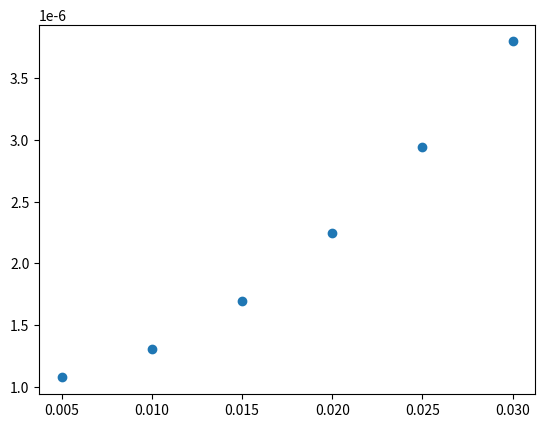

This chart was generated by the following Python code:
import numpy as np
import matplotlib.pyplot as plt
from scipy.optimize import curve_fit

#Make sure we are using SI units for all of this stuff. 
kb = 1.38e-23 #J/K
mCs = 133*1.67e-27 #kg

pixel_size_mag = 25e-6/7.24 #meters

tof = np.arange(.005,.035,.005) #seconds

sigma_x = np.array([64.5, 73.6, 89.6, 101.9, 127.5, 161.0])*pixel_size_mag
sigma_y = np.array([48.2, 64.0, 81.0, 99.6, 113.7, 128.8])*pixel_size_mag

def diffusion_fit(Ts, offset_sigma, Temp):
    return offset_sigma**2 +  Temp*kb/mCs*Ts**2 #Ts is time squared. 

#Let's try to reverse engineer this. Given a 1 mm cloud initially, what is the expansion for a cloud at 50 uK? 

sigma_initial = 1e-3  #1 mm cloud

sigma_t_sq = diffusion_fit(tof, sigma_initial, 50e-6)

print(np.sqrt(sigma_t_sq))

plt.scatter(tof, sigma_t_sq)
plt.show()

